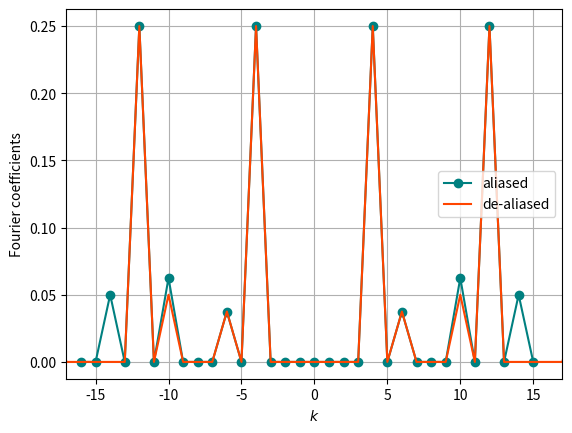

Write the Python code that produced this figure.
# 3/4 Aliasing errors
import numpy as np
import matplotlib.pyplot as plt

N = 32
x = np.linspace(0, 2*np.pi, N+1)[:-1]
y1 = np.sin(4*x) + 0.15*np.sin(14*x) 
y2 = np.sin(8*x) + 0.2*np.cos(14*x)
f = y1*y2

Fk = np.fft.fft(f)/N
Fk = np.fft.fftshift(Fk)
k = np.arange(-N/2, N/2)

# product defined analytically
N2 = 256
x = np.linspace(0, 2*np.pi, N2+1)[:-1]
y3 = 0.5*(-np.cos(12*x) + np.cos(4*x)) +\
     (0.2/2)*(np.sin(18*x) + np.sin(10*x)) +\
     (0.15/2)*(-np.cos(22*x) + np.cos(6*x)) +\
     (0.03/2)*(np.sin(28*x))
Fkt = np.fft.fft(y3)/N2
Fkt = np.fft.fftshift(Fkt)
k2 = np.arange(-N2/2, N2/2)

plt.plot(k, np.abs(Fk), '-o',color='teal', label='aliased')
plt.plot(k2, np.abs(Fkt), '-',color='orangered', label='de-aliased')
plt.ylabel('Fourier coefficients')
plt.xlabel('$k$')
plt.xlim([-17,17])
plt.grid('on')
plt.legend()
plt.show()
